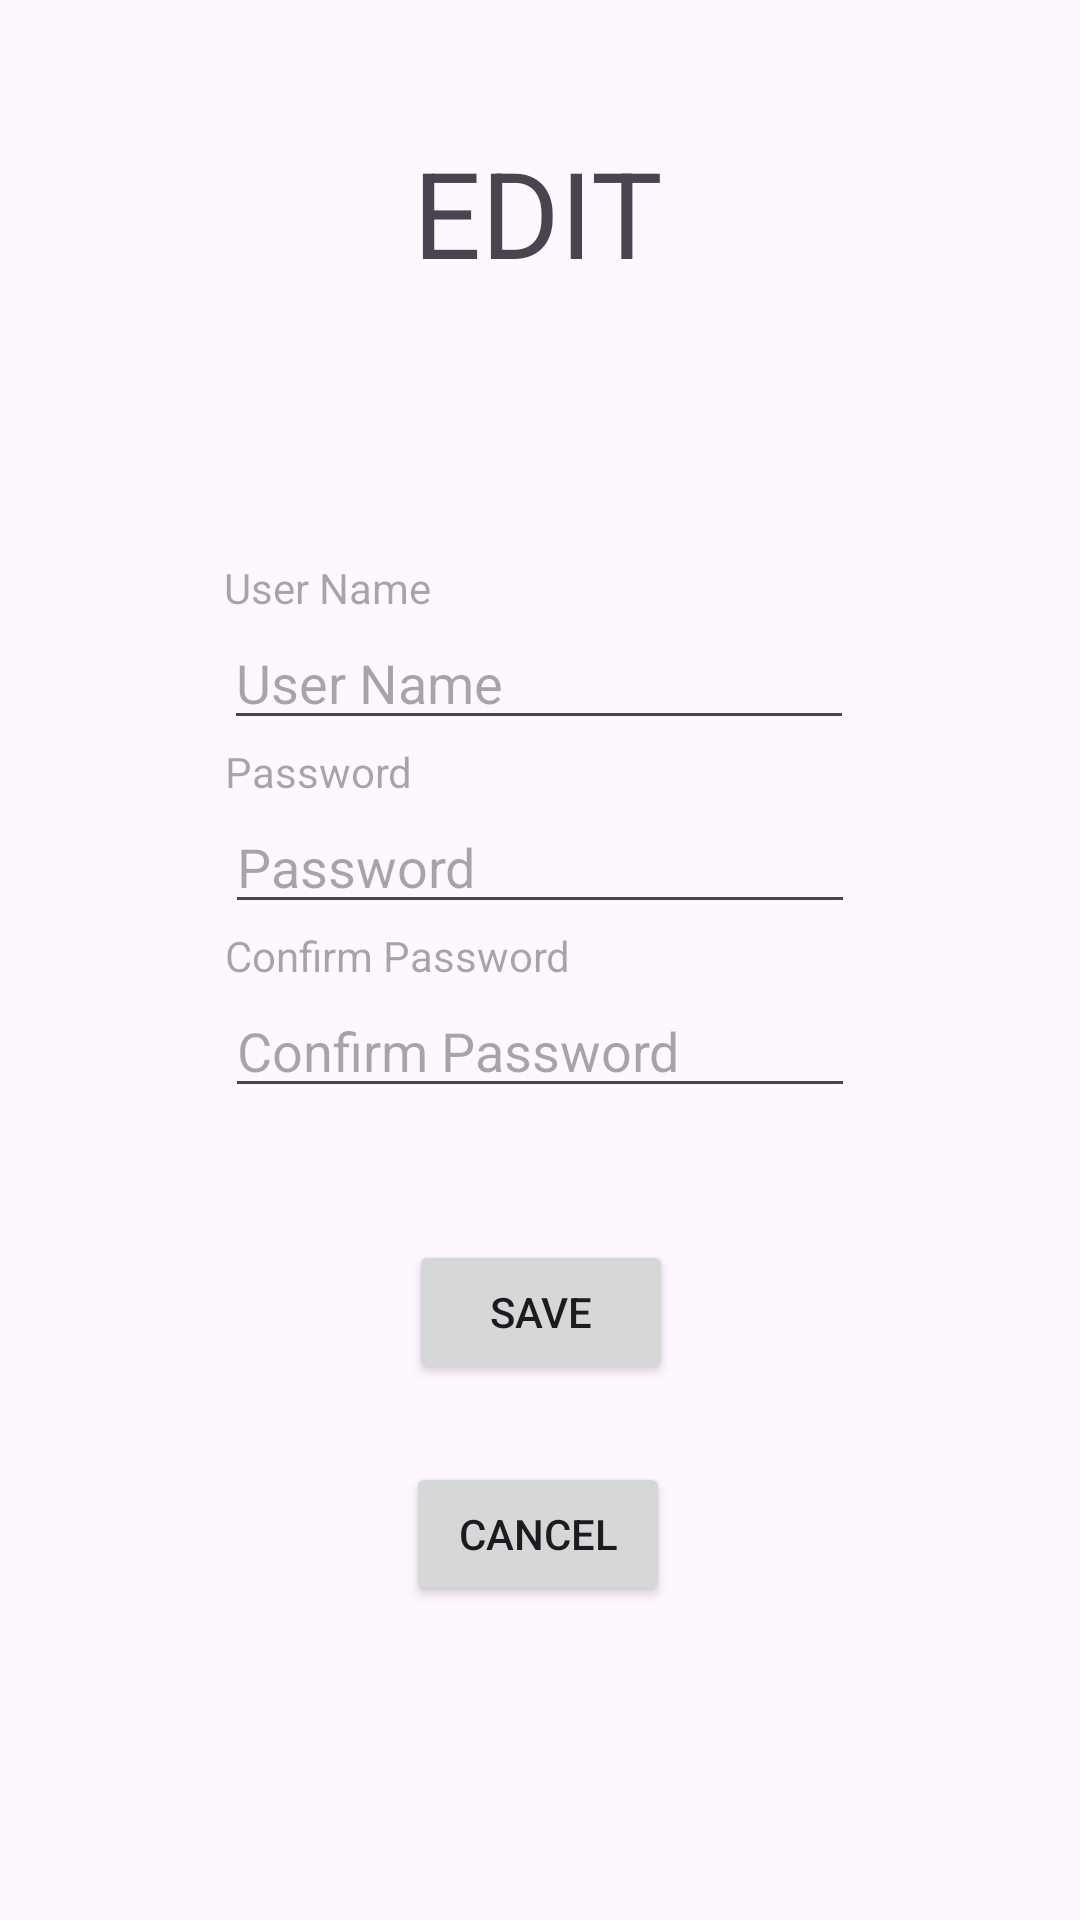

Reconstruct the res/layout file that produces this screen, plus the resources it refers to.
<!-- AndroidManifest.xml: application theme Theme.MuliLabs -->
<!-- res/layout/activity_edit.xml -->
<?xml version="1.0" encoding="utf-8"?>
<androidx.constraintlayout.widget.ConstraintLayout xmlns:android="http://schemas.android.com/apk/res/android"
    xmlns:app="http://schemas.android.com/apk/res-auto"
    xmlns:tools="http://schemas.android.com/tools"
    android:id="@+id/main"
    android:layout_width="match_parent"
    android:layout_height="match_parent"
    tools:context=".EditActivity">

    <EditText
        android:id="@+id/userNameInput"
        android:layout_width="wrap_content"
        android:layout_height="wrap_content"
        android:layout_marginTop="64dp"
        android:ems="10"
        android:hint="User Name"
        android:inputType="text"
        app:layout_constraintEnd_toEndOf="parent"
        app:layout_constraintHorizontal_bias="0.497"
        app:layout_constraintStart_toStartOf="parent"
        app:layout_constraintTop_toBottomOf="@+id/userImage" />

    <Button
        android:id="@+id/saveButton"
        android:layout_width="wrap_content"
        android:layout_height="wrap_content"
        android:layout_marginTop="44dp"
        android:text="SAVE"
        app:layout_constraintEnd_toEndOf="parent"
        app:layout_constraintHorizontal_bias="0.501"
        app:layout_constraintStart_toStartOf="parent"
        app:layout_constraintTop_toBottomOf="@+id/confirmPasswordInput" />

    <Button
        android:id="@+id/cancelButton"
        android:layout_width="wrap_content"
        android:layout_height="wrap_content"
        android:text="CANCEL"
        app:layout_constraintBottom_toBottomOf="parent"
        app:layout_constraintEnd_toEndOf="parent"
        app:layout_constraintHorizontal_bias="0.498"
        app:layout_constraintStart_toStartOf="parent"
        app:layout_constraintTop_toBottomOf="@+id/saveButton"
        app:layout_constraintVertical_bias="0.198" />

    <TextView
        android:id="@+id/editText"
        android:layout_width="wrap_content"
        android:layout_height="wrap_content"
        android:layout_marginTop="44dp"
        android:text="EDIT"
        android:textSize="40dp"
        app:layout_constraintEnd_toEndOf="parent"
        app:layout_constraintHorizontal_bias="0.498"
        app:layout_constraintStart_toStartOf="parent"
        app:layout_constraintTop_toTopOf="parent" />

    <TextView
        android:id="@+id/passwordText"
        android:layout_width="wrap_content"
        android:layout_height="wrap_content"
        android:hint="Password"
        app:layout_constraintBottom_toTopOf="@+id/passwordInput"
        app:layout_constraintStart_toStartOf="@+id/passwordInput" />

    <TextView
        android:id="@+id/userNameText"
        android:layout_width="wrap_content"
        android:layout_height="wrap_content"
        android:hint="User Name"
        app:layout_constraintBottom_toTopOf="@+id/userNameInput"
        app:layout_constraintStart_toStartOf="@+id/userNameInput" />

    <EditText
        android:id="@+id/passwordInput"
        android:layout_width="wrap_content"
        android:layout_height="wrap_content"
        android:layout_marginTop="20dp"
        android:ems="10"
        android:hint="Password"
        android:inputType="textPassword"
        app:layout_constraintEnd_toEndOf="parent"
        app:layout_constraintStart_toStartOf="parent"
        app:layout_constraintTop_toBottomOf="@+id/userNameInput" />

    <TextView
        android:id="@+id/confirmPasswordText"
        android:layout_width="wrap_content"
        android:layout_height="wrap_content"
        android:hint="Confirm Password"
        app:layout_constraintBottom_toTopOf="@+id/confirmPasswordInput"
        app:layout_constraintStart_toStartOf="@+id/confirmPasswordInput" />

    <EditText
        android:id="@+id/confirmPasswordInput"
        android:layout_width="wrap_content"
        android:layout_height="wrap_content"
        android:layout_marginTop="20dp"
        android:ems="10"
        android:hint="Confirm Password"
        android:inputType="textPassword"
        app:layout_constraintEnd_toEndOf="parent"
        app:layout_constraintStart_toStartOf="parent"
        app:layout_constraintTop_toBottomOf="@+id/passwordInput" />

    <ImageView
        android:id="@+id/userImage"
        android:layout_width="wrap_content"
        android:layout_height="wrap_content"
        android:layout_marginTop="44dp"
        app:layout_constraintTop_toBottomOf="@+id/editText"
        tools:layout_editor_absoluteX="141dp"
        tools:srcCompat="@tools:sample/avatars" />

</androidx.constraintlayout.widget.ConstraintLayout>
<!-- resources referenced by this layout -->
<resources>
  <style name="Theme.MuliLabs" parent="Base.Theme.MuliLabs" />
  <style name="Base.Theme.MuliLabs" parent="Theme.Material3.DayNight.NoActionBar">
          
          
      </style>
</resources>
